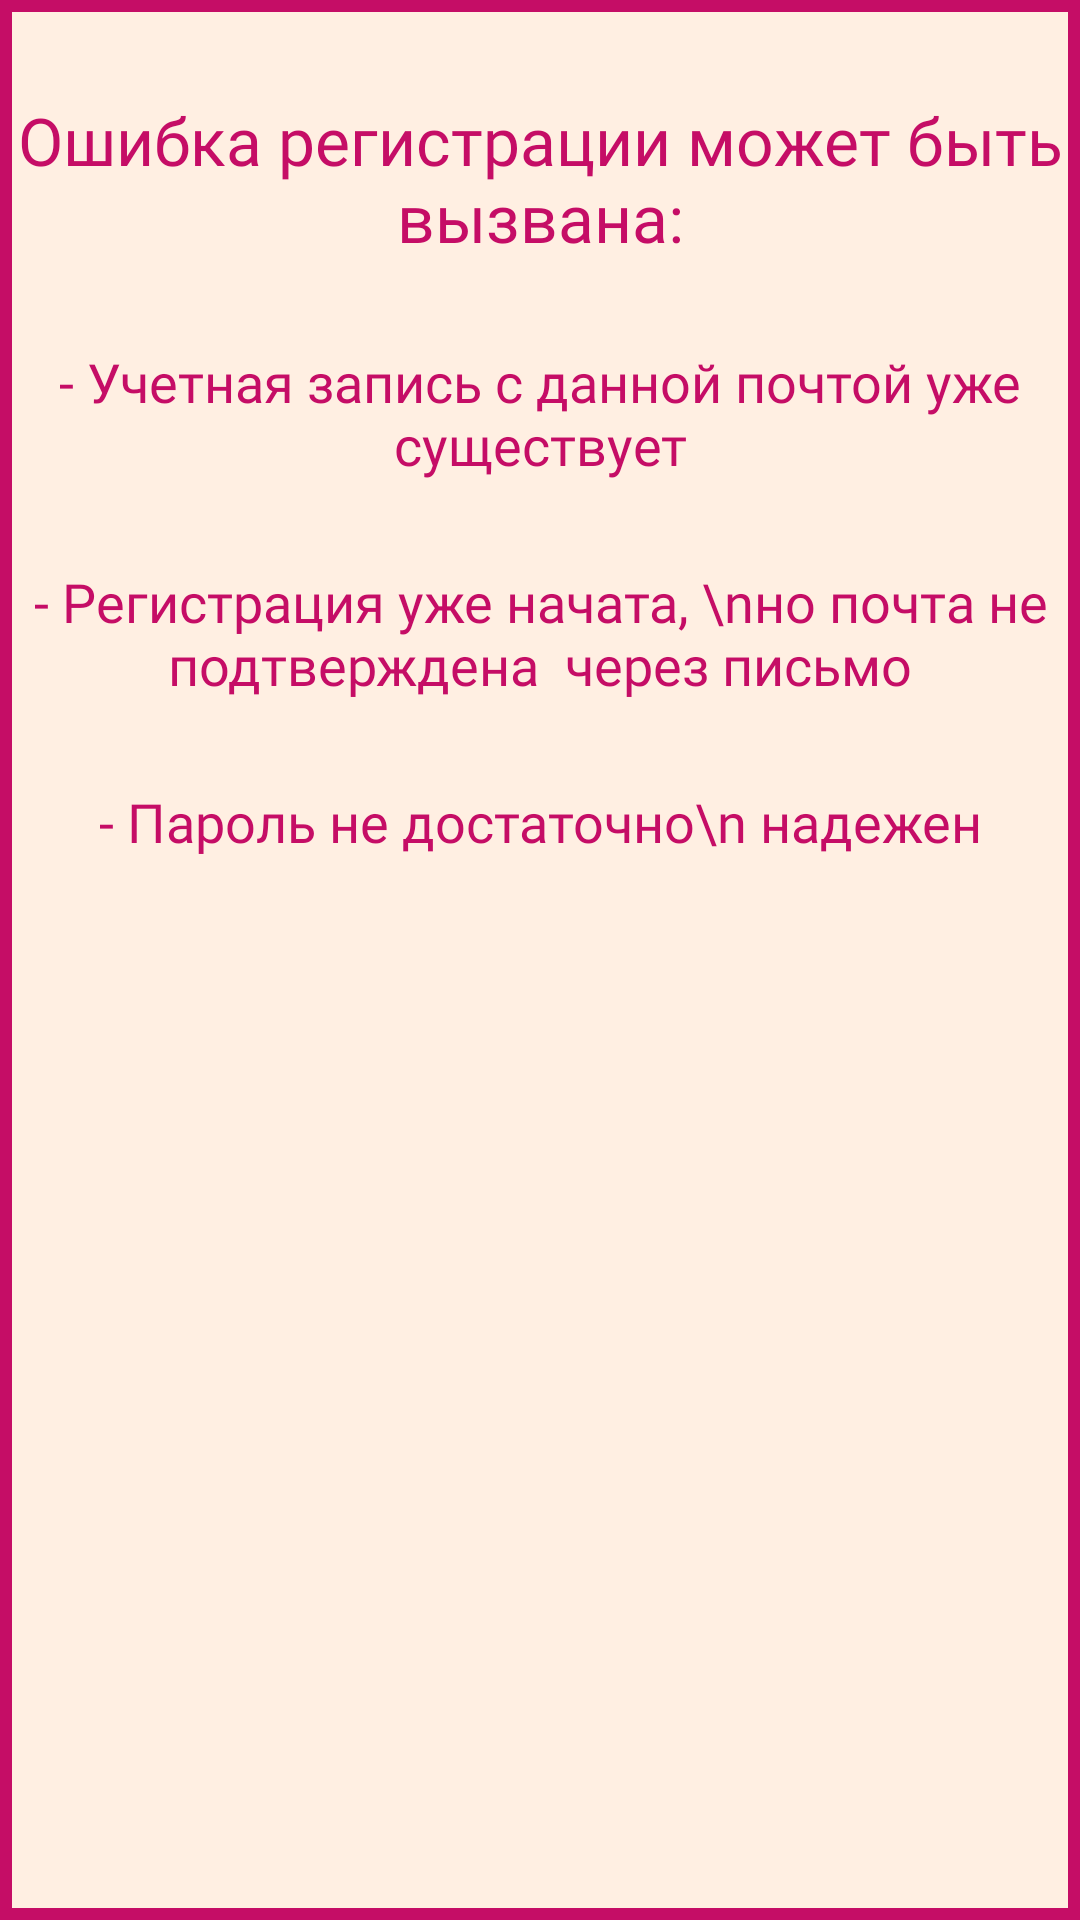

Layout XML and referenced resources for this Android screen:
<!-- AndroidManifest.xml: application theme Theme.AnimationProject -->
<!-- res/layout/reg_question.xml -->
<?xml version="1.0" encoding="utf-8"?>
<androidx.constraintlayout.widget.ConstraintLayout xmlns:android="http://schemas.android.com/apk/res/android"
    xmlns:app="http://schemas.android.com/apk/res-auto"
    xmlns:tools="http://schemas.android.com/tools"
    android:layout_width="300dp"
    android:layout_height="370dp"
    android:background="@drawable/dialog_preview">

    <TextView
        android:id="@+id/tv0"
        style="@style/MainText"
        android:layout_width="wrap_content"
        android:layout_height="wrap_content"
        android:layout_marginTop="32dp"
        android:text="Ошибка регистрации может быть вызвана:"
        android:textSize="22dp"
        app:layout_constraintEnd_toEndOf="parent"
        app:layout_constraintHorizontal_bias="0.0"
        app:layout_constraintStart_toStartOf="parent"
        app:layout_constraintTop_toTopOf="parent" />

    <TextView
        android:id="@+id/tv1"
        style="@style/MainText"
        android:layout_width="match_parent"
        android:layout_height="wrap_content"
        android:layout_marginTop="28dp"
        android:text="- Учетная запись с данной почтой уже существует"
        android:textSize="18dp"
        app:layout_constraintEnd_toEndOf="parent"
        app:layout_constraintHorizontal_bias="0.0"
        app:layout_constraintStart_toStartOf="parent"
        app:layout_constraintTop_toBottomOf="@+id/tv0" />

    <TextView
        android:id="@+id/tv2"
        style="@style/MainText"
        android:layout_width="wrap_content"
        android:layout_height="wrap_content"
        android:layout_marginTop="28dp"
        android:text="- Регистрация уже начата, \nно почта не подтверждена  через письмо"
        android:textSize="18dp"
        app:layout_constraintEnd_toEndOf="parent"
        app:layout_constraintHorizontal_bias="0.0"
        app:layout_constraintStart_toStartOf="parent"
        app:layout_constraintTop_toBottomOf="@+id/tv1" />

    <TextView
        android:id="@+id/tv3"
        style="@style/MainText"
        android:layout_width="match_parent"
        android:layout_height="55dp"
        android:layout_marginTop="28dp"
        android:text="- Пароль не достаточно\n надежен"
        android:textSize="18dp"
        app:layout_constraintEnd_toEndOf="parent"
        app:layout_constraintHorizontal_bias="0.0"
        app:layout_constraintStart_toStartOf="parent"
        app:layout_constraintTop_toBottomOf="@+id/tv2" />
</androidx.constraintlayout.widget.ConstraintLayout>
<!-- resources referenced by this layout -->
<resources>
  <!-- drawable dialog_preview (drawable) -->
  <?xml version="1.0" encoding="utf-8"?>
  <shape xmlns:android="http://schemas.android.com/apk/res/android">
      <solid android:color="#FFEFE2" />
      <stroke
          android:width="4dp"
          android:color="#c50d66" />
  </shape>
  <style name="MainText">
         <item name="android:layout_width">wrap_content</item>
          <item name="android:layout_height">wrap_content</item>
          <item name="android:fontFamily">@font/inter_semibold</item>
          <item name="android:textSize">30dp</item>
          <item name="android:gravity">center_horizontal</item>
          <item name="android:textColor">#C50D66</item>
      </style>
  <style name="Theme.AnimationProject" parent="Theme.MaterialComponents.DayNight.NoActionBar">
          
          <item name="colorPrimary">@color/purple_500</item>
          <item name="colorPrimaryVariant">@color/purple_700</item>
          <item name="colorOnPrimary">@color/white</item>
          
          <item name="colorSecondary">@color/teal_200</item>
          <item name="colorSecondaryVariant">@color/teal_700</item>
          <item name="colorOnSecondary">@color/black</item>
          
          <item name="android:statusBarColor" tools:targetApi="l">?attr/colorPrimaryVariant</item>
          
      </style>
  <color name="purple_500">#FF6200EE</color>
  <color name="purple_700">#FF3700B3</color>
  <color name="white">#FFFFFFFF</color>
  <color name="teal_200">#FF03DAC5</color>
  <color name="teal_700">#FF018786</color>
  <color name="black">#FF000000</color>
</resources>
